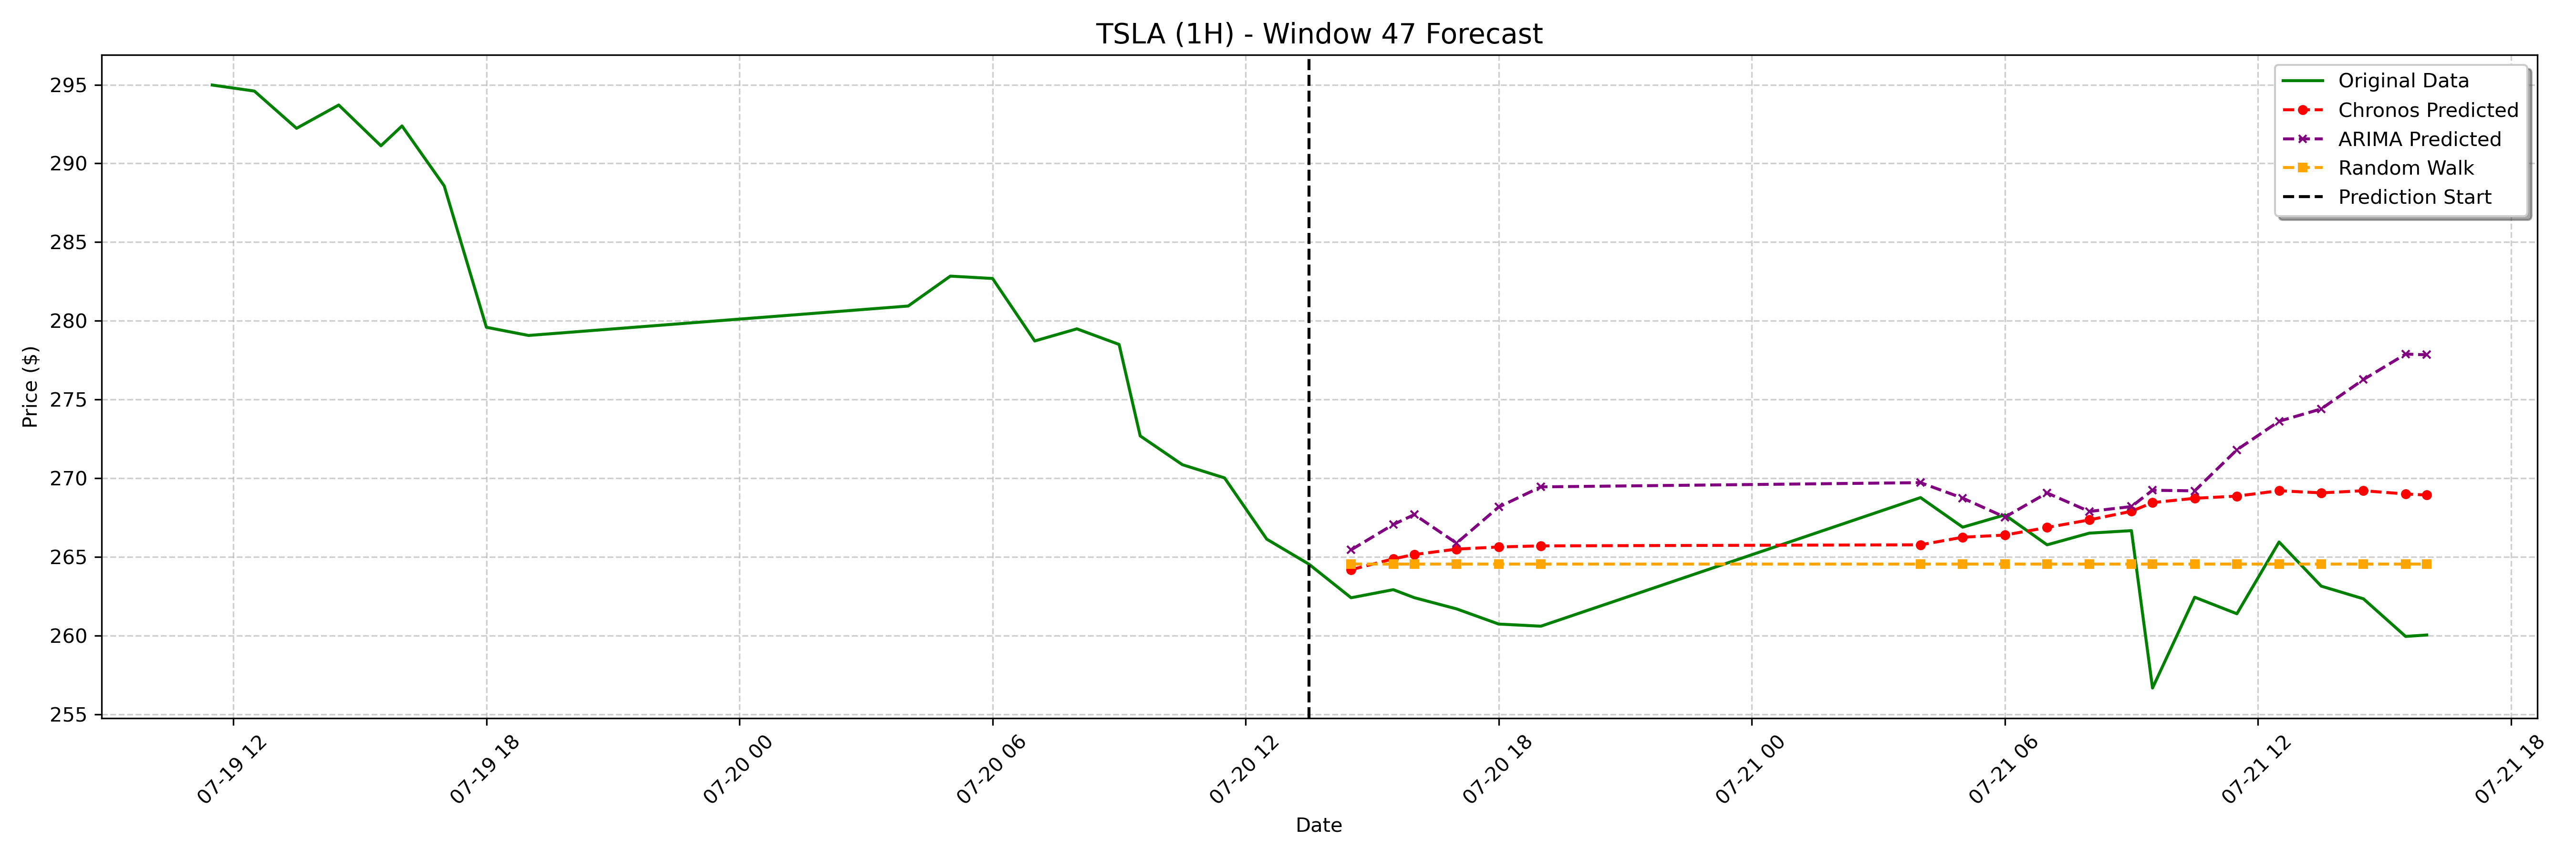

Data behind this chart, as committed beside it:
date, actual, chronos_forecast, arima_forecast, random_walk_forecast
2023-07-20 14:30:00-04:00, 262.4, 264.2, 265.4, 264.5
2023-07-20 15:30:00-04:00, 262.9, 264.9, 267.1, 264.5
2023-07-20 16:00:00-04:00, 262.4, 265.2, 267.7, 264.5
2023-07-20 17:00:00-04:00, 261.7, 265.5, 265.9, 264.5
2023-07-20 18:00:00-04:00, 260.7, 265.6, 268.2, 264.5
2023-07-20 19:00:00-04:00, 260.6, 265.7, 269.5, 264.5
2023-07-21 04:00:00-04:00, 268.8, 265.8, 269.7, 264.5
2023-07-21 05:00:00-04:00, 266.9, 266.3, 268.7, 264.5
2023-07-21 06:00:00-04:00, 267.7, 266.4, 267.5, 264.5
2023-07-21 07:00:00-04:00, 265.8, 266.9, 269.1, 264.5
2023-07-21 08:00:00-04:00, 266.5, 267.4, 267.9, 264.5
2023-07-21 09:00:00-04:00, 266.7, 267.9, 268.2, 264.5
2023-07-21 09:30:00-04:00, 256.7, 268.5, 269.2, 264.5
2023-07-21 10:30:00-04:00, 262.4, 268.7, 269.2, 264.5
2023-07-21 11:30:00-04:00, 261.4, 268.9, 271.8, 264.5
2023-07-21 12:30:00-04:00, 266, 269.2, 273.6, 264.5
2023-07-21 13:30:00-04:00, 263.1, 269.1, 274.4, 264.5
2023-07-21 14:30:00-04:00, 262.3, 269.2, 276.3, 264.5
2023-07-21 15:30:00-04:00, 259.9, 269, 277.9, 264.5
2023-07-21 16:00:00-04:00, 260, 268.9, 277.8, 264.5
